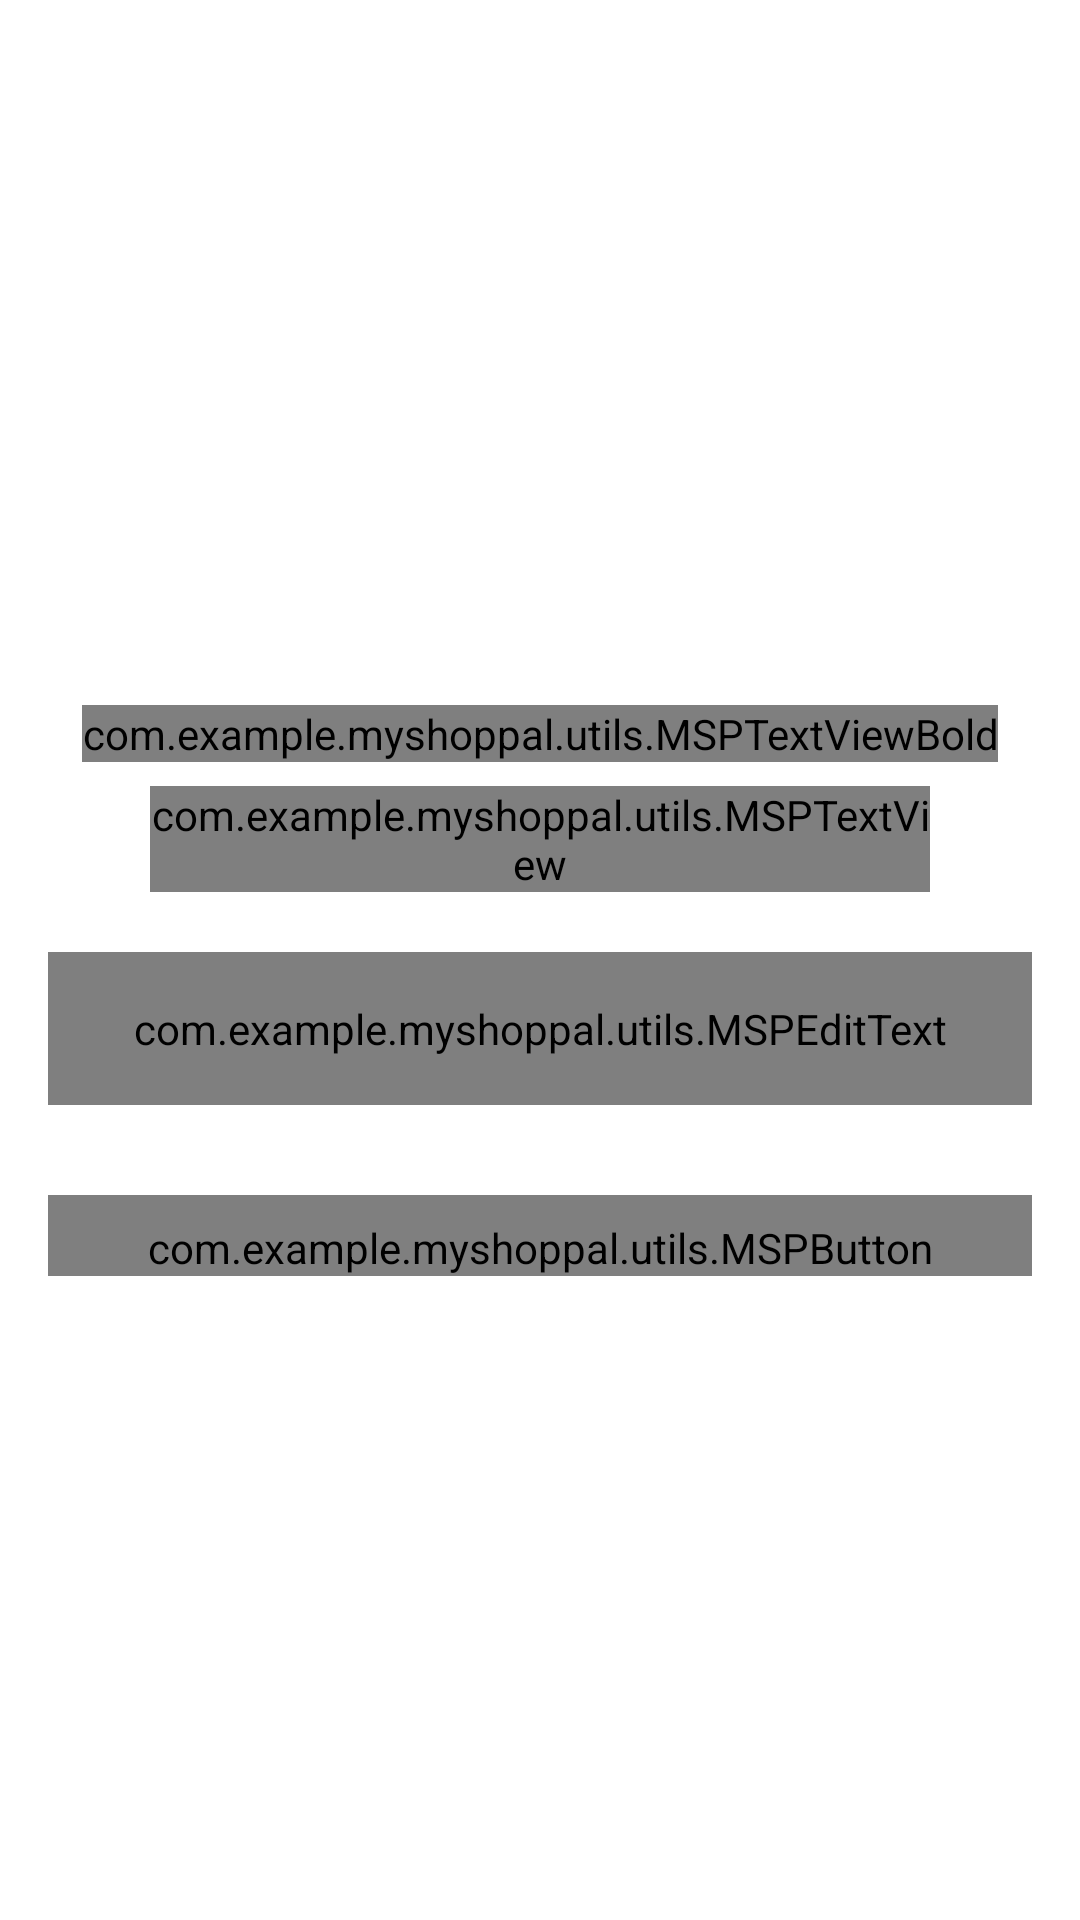

Layout XML and referenced resources for this Android screen:
<!-- AndroidManifest.xml: activity theme Theme.MaterialComponents.NoActionBar -->
<!-- res/layout/activity_forgot_password.xml -->
<?xml version="1.0" encoding="utf-8"?>
<androidx.constraintlayout.widget.ConstraintLayout
    xmlns:android="http://schemas.android.com/apk/res/android"
    xmlns:app="http://schemas.android.com/apk/res-auto"
    xmlns:tools="http://schemas.android.com/tools"
    android:layout_width="match_parent"
    android:layout_height="match_parent"
    android:background="@android:color/white"
    tools:context=".activities.ui.activities.ForgotPasswordActivity">

    <FrameLayout
        android:layout_width="wrap_content"
        android:layout_height="@dimen/auth_header_image_height"
        app:layout_constraintEnd_toEndOf="parent"
        app:layout_constraintStart_toStartOf="parent"
        app:layout_constraintTop_toTopOf="parent"
        android:id="@+id/fl_header_image">

        <ImageView
            android:layout_width="match_parent"
            android:layout_height="match_parent"
            android:contentDescription="@string/content_description"
            android:scaleType="fitXY"
            android:src="@drawable/auth_screens_background"/>
        <ImageView
            android:layout_width="@dimen/auth_logo_height_size"
            android:layout_height="@dimen/auth_logo_height_size"
            android:layout_gravity="center"
            android:scaleType="fitCenter"
            android:src="@drawable/my_shop_pal_icon"
            android:contentDescription="@string/content_description" />
        <androidx.appcompat.widget.Toolbar
            android:layout_width="match_parent"
            android:layout_height="?attr/actionBarSize"
            android:layout_gravity="top"
            android:id="@+id/toolbar_forgot_password_activity"/>

    </FrameLayout>

    <com.example.myshoppal.utils.MSPTextViewBold
        android:layout_width="wrap_content"
        android:layout_height="wrap_content"
        android:id="@+id/tv_title"
        android:layout_marginTop="35dp"
        android:text="@string/title_forgot_password"
        android:textColor="@color/colorPrimaryText"
        android:textSize="@dimen/forgot_password_title_textSize"
        app:layout_constraintEnd_toEndOf="parent"
        app:layout_constraintStart_toStartOf="parent"
        app:layout_constraintTop_toBottomOf="@id/fl_header_image"/>

    <com.example.myshoppal.utils.MSPTextView
        android:layout_width="0dp"
        android:layout_height="wrap_content"
        android:id="@+id/tv_title_description"
        android:layout_marginStart="50dp"
        android:layout_marginEnd="50dp"
        android:layout_marginTop="8dp"
        android:gravity="center"
        android:text="@string/forgot_password_title_description"
        android:textColor="@color/colorPrimaryText"
        android:textSize="@dimen/forgot_password_title_description_textSize"
        app:layout_constraintEnd_toEndOf="parent"
        app:layout_constraintStart_toStartOf="parent"
        app:layout_constraintTop_toBottomOf="@id/tv_title"/>
    <com.google.android.material.textfield.TextInputLayout
        android:id="@+id/til_email"
        android:layout_width="match_parent"
        android:layout_height="wrap_content"
        style="@style/MSPTextInputLayout"
        android:layout_marginStart="16dp"
        android:layout_marginTop="20dp"
        android:layout_marginEnd="16dp"
        android:hint="@string/et_hint_email_id"
        android:textColorHint="@color/colorSecondaryText"
        app:layout_constraintEnd_toEndOf="parent"
        app:layout_constraintStart_toStartOf="parent"
        app:layout_constraintTop_toBottomOf="@id/tv_title_description">

        <com.example.myshoppal.utils.MSPEditText
            android:layout_width="match_parent"
            android:layout_height="wrap_content"
            android:id="@+id/et_email_forgot_pw"
            android:inputType="textEmailAddress"
            android:padding="@dimen/et_padding"
            android:textSize="@dimen/et_textSize"
            android:textColor="@color/colorPrimaryText"
            tools:text="abc@gmail.com"/>


    </com.google.android.material.textfield.TextInputLayout>

    <com.example.myshoppal.utils.MSPButton
        android:layout_width="match_parent"
        android:layout_height="wrap_content"
        android:id="@+id/btn_submit"
        android:gravity="center"
        android:layout_gravity="center"
        android:layout_marginStart="16dp"
        android:layout_marginEnd="16dp"
        android:layout_marginTop="30dp"
        android:background="@drawable/button_background"
        android:foreground="?attr/selectableItemBackground"
        android:paddingTop="@dimen/btn_padding"
        android:text="@string/btn_lbl_submit"
        android:textColor="@android:color/white"
        android:textSize="@dimen/btn_textSize"
        app:layout_constraintEnd_toEndOf="parent"
        app:layout_constraintStart_toStartOf="parent"
        app:layout_constraintTop_toBottomOf="@+id/til_email"
        tools:ignore="UnusedAttribute" />



</androidx.constraintlayout.widget.ConstraintLayout>
<!-- resources referenced by this layout -->
<resources>
  <color name="colorPrimaryText">#222934</color>
  <color name="colorSecondaryText">#989898</color>
  <dimen name="auth_header_image_height">200dp</dimen>
  <dimen name="auth_logo_height_size">100dp</dimen>
  <dimen name="btn_padding">8dp</dimen>
  <dimen name="btn_textSize">18sp</dimen>
  <dimen name="et_padding">16dp</dimen>
  <dimen name="et_textSize">16sp</dimen>
  <dimen name="forgot_password_title_description_textSize">14sp</dimen>
  <dimen name="forgot_password_title_textSize">18sp</dimen>
  <!-- drawable button_background (drawable) -->
  <?xml version="1.0" encoding="utf-8"?>
  <shape xmlns:android="http://schemas.android.com/apk/res/android"
      android:shape="rectangle">
  
      <gradient
          android:angle="360"
          android:endColor="@color/colorThemeOrange"
          android:startColor="@color/colorThemePink"
          android:type="linear" />
      <corners android:radius="@dimen/button_background_radius" />
  
  </shape>
  <string name="btn_lbl_submit">Submit</string>
  <string name="content_description">image</string>
  <string name="et_hint_email_id">Email ID</string>
  <string name="forgot_password_title_description">Enter your username and e-mail address we\'ll send you a email to reset your password</string>
  <string name="title_forgot_password">FORGOT PASSWORD</string>
  <style name="MSPTextInputLayout" parent="Widget.MaterialComponents.TextInputLayout.OutlinedBox">
  
          <item name="boxStrokeColor">@color/colorThemeOrange</item>
  
      </style>
  <color name="colorThemeOrange">#F4442d</color>
  <color name="colorThemePink">#ED2173</color>
  <dimen name="button_background_radius">10dp</dimen>
</resources>
